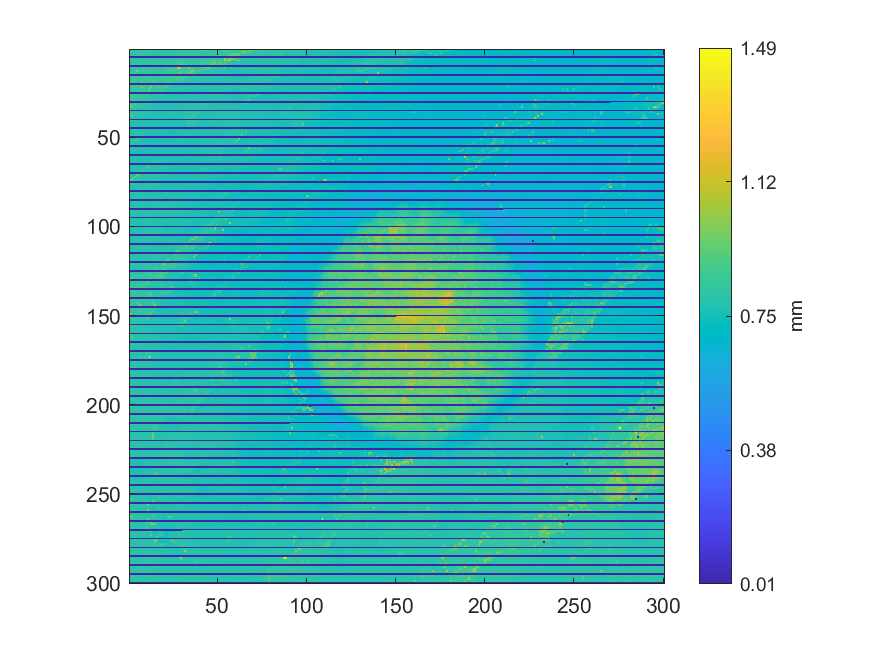

The table this chart was drawn from, first rows:
0.811605159814817, 0.811213574190534, 0.809918944167394, 0.808064906109565, 0.808768161924604, 0.810278563618266, 0.80928761224253, 0.811269514994003, 0.812963722184778, 0.824127908248518, 0.821890276109758, 0.820899324734022, 0.819900381814933, 0.817518901895824, 0.818829515005669, 0.815097464259952, 0.791867646042286, 0.790258948365385, 0.789998424052087, 0.787677679862459, 0.787849498044542, 0.790636149211633, 0.797893269730232, 0.795959316238875
0.8119, 0.8109, 0.8108, 0.8081, 0.8087, 0.8101, 0.8166, 0.8206, 0.8179, 0.8198, 0.82, 0.8182, 0.8176, 0.7947, 0.7925, 0.7912, 0.7909, 0.791, 0.7932, 0.802, 0.8018, 0.8018, 0.8037, 0.8135
0.8116, 0.8092, 0.8098, 0.8088, 0.8094, 0.8196, 0.8192, 0.8187, 0.8179, 0.8186, 0.8181, 0.7974, 0.797, 0.7945, 0.7925, 0.7925, 0.7935, 0.8037, 0.802, 0.8024, 0.8031, 0.8111, 0.8108, 0.812
0.8098, 0.8106, 0.8125, 0.8136, 0.8198, 0.8203, 0.8195, 0.8186, 0.8195, 0.8197, 0.8017, 0.7981, 0.7989, 0.7978, 0.8041, 0.8083, 0.8049, 0.8054, 0.808, 0.8114, 0.8162, 0.8166, 0.8148, 0.8155
0, 0, 0, 0, 0, 0, 0, 0, 0, 0, 0, 0, 0, 0, 0, 0, 0, 0, 0, 0, 0, 0, 0, 0
0.8121, 0.8174, 0.8195, 0.8179, 0.8195, 0.8202, 0.8218, 0.8185, 0.8105, 0.8044, 0.8032, 0.8024, 0.8025, 0.8045, 0.8098, 0.8102, 0.81, 0.8184, 0.817, 0.816, 0.8161, 0.8166, 0.8169, 0.8177
0.8167, 0.8168, 0.8164, 0.8149, 0.8177, 0.8217, 0.8223, 0.8059, 0.8057, 0.8054, 0.8024, 0.802, 0.8042, 0.8109, 0.8106, 0.8098, 0.8111, 0.8171, 0.817, 0.8164, 0.8167, 0.8165, 0.818, 0.8179
0.8084, 0.8102, 0.8111, 0.8128, 0.8115, 0.8096, 0.8116, 0.808, 0.8056, 0.8063, 0.8073, 0.8087, 0.8147, 0.8137, 0.8119, 0.8122, 0.8193, 0.817, 0.8172, 0.8175, 0.8164, 0.8192, 0.8187, 0.8334
0.8087, 0.8094, 0.8101, 0.8116, 0.8102, 0.8089, 0.8102, 0.8093, 0.8094, 0.8107, 0.8225, 0.8193, 0.8173, 0.8178, 0.8209, 0.82, 0.8177, 0.818, 0.8199, 0.821, 0.8219, 0.9351, 0.8304, 0.8311
0, 0, 0, 0, 0, 0, 0, 0, 0, 0, 0, 0, 0, 0, 0, 0, 0, 0, 0, 0, 0, 0, 0, 0
0.8137, 0.8108, 0.8113, 0.8118, 0.8126, 0.8142, 0.8135, 0.814, 0.8222, 0.8221, 0.8218, 0.8199, 0.8192, 0.8203, 0.8195, 0.8196, 0.8186, 0.8197, 0.8188, 0.8198, 0.832, 0.8328, 0.8289, 0.8274
0.8123, 0.8112, 0.8107, 0.8151, 0.815, 0.8152, 0.8302, 0.8279, 0.825, 0.8252, 0.8222, 0.8252, 0.825, 0.8223, 0.819, 0.8194, 0.815, 0.817, 0.8173, 0.8196, 0.8315, 0.8311, 0.8332, 0.8829
0.8141, 0.8142, 0.8129, 0.8168, 1.016, 0.831, 0.8289, 0.829, 0.8277, 0.8274, 0.8282, 0.825, 0.8238, 0.8217, 0.8184, 0.8217, 0.8177, 0.8169, 0.8162, 0.8164, 0.8297, 0.8315, 0.8335, 0.8823
0.8218, 0.86, 0.8247, 0.8297, 0.8303, 0.8354, 0.8358, 0.8358, 0.8359, 0.8417, 0.834, 0.8314, 0.8259, 0.8271, 0.8273, 0.8341, 0.8288, 0.8202, 0.8201, 0.8176, 0.8969, 0.8376, 0.848, 0.8496
0, 0, 0, 0, 0, 0, 0, 0, 0, 0, 0, 0, 0, 0, 0, 0, 0, 0, 0, 0, 0, 0, 0, 0
0.8281, 0.8282, 0.8282, 0.8268, 0.8268, 0.8272, 0.834, 0.8392, 0.8397, 0.8398, 0.8426, 0.8365, 0.8357, 0.8418, 0.8334, 0.8326, 0.8305, 0.8286, 0.828, 0.83, 0.8376, 0.8466, 0.8472, 0.848
0.8316, 0.8287, 0.8269, 0.8255, 0.8255, 0.8259, 0.8323, 0.8329, 0.8676, 0.8443, 0.8445, 0.8453, 0.8443, 0.8446, 0.8352, 0.8287, 0.8289, 0.8293, 0.829, 0.8281, 0.8451, 0.8463, 0.8471, 0.8508
0.8308, 0.8277, 0.8283, 0.8268, 0.8264, 0.8292, 0.83, 0.8337, 0.8416, 0.8467, 0.8487, 0.848, 0.8467, 0.8418, 0.8357, 0.8361, 0.8358, 0.8392, 0.8335, 0.8378, 0.8504, 0.8502, 0.8581, 0.858
0.8268, 0.8274, 0.8273, 0.8274, 0.8267, 0.8312, 0.8647, 0.8636, 0.8485, 0.8484, 0.8477, 0.8441, 0.8483, 0.906, 0.833, 0.8339, 0.8384, 0.8383, 0.8388, 0.8496, 0.8583, 0.8569, 0.8581, 0.8587
0, 0, 0, 0, 0, 0, 0, 0, 0, 0, 0, 0, 0, 0, 0, 0, 0, 0, 0, 0, 0, 0, 0, 0
0.8267, 0.8266, 0.831, 0.8298, 0.9158, 0.8427, 0.8431, 0.8503, 0.8504, 0.8495, 0.8474, 0.8422, 0.8401, 0.8284, 0.8255, 0.8281, 0.8364, 0.8405, 0.8548, 0.855, 0.8547, 0.8559, 0.9083, 0.8002
0.8304, 0.8309, 0.8467, 0.8438, 0.8442, 0.8429, 0.8426, 0.997, 0.8512, 0.8473, 0.848, 0.8487, 1.008, 0.8268, 0.827, 0.8282, 0.8299, 0.8585, 0.8575, 0.8571, 0.8702, 0.9111, 0.7947, 0.7957
0.8381, 0.8444, 0.8441, 0.8438, 0.8443, 0.8422, 0.8424, 0.8306, 0.8325, 0.8417, 0.842, 1.006, 0.8267, 0.8227, 0.8224, 0.8254, 0.8282, 0.8583, 0.859, 0.8703, 0.8036, 0.8017, 0.7964, 0.7959
0.844, 0.843, 0.842, 0.8405, 0.8404, 0.8415, 0.8415, 0.8306, 0.8314, 0.8371, 0.841, 1.007, 0.8219, 0.8196, 0.8206, 0.8212, 0.8698, 0.871, 0.8036, 0.8023, 0.7935, 0.7936, 0.7913, 0.7909
0, 0, 0, 0, 0, 0, 0, 0, 0, 0, 0, 0, 0, 0, 0, 0, 0, 0, 0, 0, 0, 0, 0, 0
0.8446, 0.8416, 0.8414, 0.841, 0.8427, 0.8432, 0.8277, 0.8279, 0.8288, 0.8847, 0.8235, 0.8186, 0.8166, 0.8145, 0.8159, 0.8174, 0.8056, 0.7981, 0.7964, 0.7928, 0.7905, 0.7892, 0.7887, 0.7854
0.8431, 0.844, 0.8445, 0.8443, 0.8445, 0.8253, 0.8272, 0.8275, 0.8282, 0.8198, 0.8195, 0.8174, 0.8153, 0.8151, 0.8151, 0.8055, 0.7972, 0.7972, 0.7933, 0.789, 0.7907, 0.784, 0.7847, 0.7811
0.843, 0.8443, 0.8444, 0.8305, 0.8289, 0.8264, 0.8268, 0.8279, 0.8146, 0.8139, 0.8095, 0.8058, 0.8042, 0.8055, 0.8, 0.7984, 0.7917, 0.7895, 0.7883, 0.7825, 0.7805, 0.7792, 0.7793, 0.7782
0.8453, 0.843, 0.8313, 0.8293, 0.8284, 0.8266, 0.8264, 0.8775, 0.8962, 0.8032, 0.7999, 0.7978, 0.7958, 0.7958, 0.7944, 0.7846, 0.7841, 0.783, 0.781, 0.7761, 0.7748, 0.7747, 0.775, 0.7752
0, 0, 0, 0, 0, 0, 0, 0, 0, 0, 0, 0, 0, 0, 0, 0, 0, 0, 0, 0, 0, 0, 0, 0
0.8357, 0.8317, 0.829, 0.8287, 0.8285, 0.8156, 0.8101, 0.8096, 0.8017, 0.8025, 0.7967, 0.7912, 0.7865, 0.7874, 0.7867, 0.7837, 0.7835, 0.7782, 0.7741, 0.7689, 0.7709, 0.7745, 0.775, 0.7779
0.9767, 0.8317, 0.8312, 0.9025, 0.8134, 0.8134, 0.8095, 0.8095, 0.7972, 0.7953, 0.7921, 0.788, 0.7865, 0.7834, 0.7832, 0.7811, 0.7798, 0.7756, 0.7705, 0.7685, 0.7685, 0.7705, 0.7771, 0.7814
0.9831, 0.8968, 0.8216, 0.8113, 0.81, 0.8091, 0.8704, 0.7957, 0.7943, 0.7876, 0.7851, 0.7833, 0.7832, 0.7823, 0.7803, 0.7777, 0.7767, 0.7695, 0.7695, 0.7668, 0.7677, 0.7688, 0.7804, 0.7815
0.8203, 0.8144, 0.8116, 0.8112, 0.8113, 0.8031, 0.7979, 0.7961, 0.7862, 0.7841, 0.7817, 0.7833, 0.7834, 0.7824, 0.7794, 0.7742, 0.7723, 0.77, 0.7673, 0.7699, 0.7683, 0.7795, 0.7831, 0.7856
0, 0, 0, 0, 0, 0, 0, 0, 0, 0, 0, 0, 0, 0, 0, 0, 0, 0, 0, 0, 0, 0, 0, 0
0.8145, 0.8141, 0.8141, 0.8146, 0.7985, 0.7944, 0.79, 0.7865, 0.7871, 0.7841, 0.7818, 0.7834, 0.7849, 0.781, 0.7755, 0.7727, 0.7722, 0.7721, 0.7717, 0.7763, 0.7863, 0.7854, 0.7862, 0.7861
0.8749, 0.8761, 0.8006, 0.7978, 0.7948, 0.7899, 0.7863, 0.7858, 0.7864, 0.7809, 0.7809, 0.7806, 0.7804, 0.7798, 0.7776, 0.7757, 0.7754, 0.7753, 0.7807, 0.7834, 0.7875, 0.7892, 0.7891, 0.7877
0.8053, 0.8848, 0.7938, 0.7868, 0.7854, 0.7839, 0.7813, 0.7807, 0.7807, 0.7772, 0.7771, 0.7774, 0.7769, 0.7813, 0.7813, 0.7815, 0.7811, 0.7783, 0.779, 0.7834, 0.7839, 0.7892, 0.7901, 0.7894
0.8025, 0.7956, 0.7893, 0.7856, 0.7849, 0.7804, 0.7793, 0.7786, 0.7785, 0.7745, 0.7727, 0.7736, 0.7781, 0.7806, 0.7815, 0.7821, 0.7814, 0.7766, 0.7779, 0.7801, 0.7813, 0.7843, 0.7768, 0.7746
0, 0, 0, 0, 0, 0, 0, 0, 0, 0, 0, 0, 0, 0, 0, 0, 0, 0, 0, 0, 0, 0, 0, 0
0.7922, 0.7916, 0.787, 0.7804, 0.7797, 0.78, 0.7818, 0.779, 0.7787, 0.7776, 0.7771, 0.7767, 0.7773, 0.7794, 0.7812, 0.7819, 0.7787, 0.7762, 0.7774, 0.7803, 0.7804, 0.7791, 0.7753, 0.7727
0.7884, 0.7869, 0.7813, 0.7793, 0.779, 0.7796, 0.7814, 0.7847, 0.7847, 0.7849, 0.7807, 0.7801, 0.7786, 0.7851, 0.7849, 0.7759, 0.7739, 0.7745, 0.7741, 0.7767, 0.7737, 0.7739, 0.7736, 0.7728
0.7826, 0.7817, 0.7818, 0.7811, 0.7839, 0.7841, 0.7886, 0.7849, 0.7848, 0.785, 0.7822, 0.779, 0.7781, 0.7822, 0.7743, 0.7728, 0.7728, 0.7719, 0.7737, 0.7698, 0.7706, 0.7729, 0.7733, 0.7745
0.791, 0.7819, 0.7825, 0.7871, 0.7883, 0.7882, 0.7869, 0.7859, 0.7852, 0.7859, 0.7835, 0.7803, 0.7799, 0.7752, 0.7713, 0.7713, 0.7712, 0.7729, 0.772, 0.7713, 0.7742, 0.7732, 0.7715, 0.7695
0, 0, 0, 0, 0, 0, 0, 0, 0, 0, 0, 0, 0, 0, 0, 0, 0, 0, 0, 0, 0, 0, 0, 0
0.7904, 0.7915, 0.7898, 0.7891, 0.7885, 0.7862, 0.7874, 0.787, 0.7873, 0.7867, 0.7873, 0.8332, 0.7701, 0.7705, 0.7706, 0.7728, 0.7734, 0.7728, 0.7744, 0.7743, 0.7747, 0.7704, 0.7695, 0.7603
0.79, 0.7903, 0.7901, 0.7875, 0.7868, 0.7886, 0.7898, 0.7901, 0.7914, 0.7733, 0.7719, 0.769, 0.769, 0.7682, 0.7665, 0.7667, 0.7696, 0.7733, 0.7758, 0.7751, 0.7703, 0.7682, 0.7615, 0.7624
0.7912, 0.789, 0.7879, 0.7902, 0.7894, 0.7915, 0.7914, 0.7918, 0.7681, 0.7696, 0.7676, 0.7683, 0.7638, 0.7641, 0.7655, 0.7666, 0.7651, 0.7747, 0.7745, 0.7714, 0.7647, 0.764, 0.7638, 0.7622
0.7907, 0.7944, 0.7947, 0.7973, 0.7956, 0.7927, 0.7762, 0.8671, 0.7675, 0.7681, 0.7681, 0.7592, 0.7609, 0.7638, 0.7637, 0.7685, 0.7693, 0.7698, 0.7661, 0.765, 0.7641, 0.7652, 0.7665, 0.7667
0, 0, 0, 0, 0, 0, 0, 0, 0, 0, 0, 0, 0, 0, 0, 0, 0, 0, 0, 0, 0, 0, 0, 0
0.7974, 0.7962, 0.799, 0.7985, 0.7956, 0.8596, 0.7702, 0.7699, 0.7669, 0.7646, 0.7615, 0.7602, 0.7599, 0.763, 0.766, 0.7671, 0.7643, 0.7633, 0.7626, 0.764, 0.7653, 0.7714, 0.7696, 0.7681
0.7999, 0.7998, 0.8003, 0.858, 0.8541, 0.7727, 0.7725, 0.7671, 0.7665, 0.7611, 0.7597, 0.7599, 0.7619, 0.7617, 0.7629, 0.7629, 0.7639, 0.7643, 0.7639, 0.7649, 0.7775, 0.7781, 0.7756, 0.7753
0.8003, 0.8009, 0.8546, 0.7791, 0.779, 0.7739, 0.7691, 0.7676, 0.7637, 0.7614, 0.7611, 0.7621, 0.7618, 0.7653, 0.7635, 0.7645, 0.7645, 0.7645, 0.7669, 0.77, 0.7778, 0.7761, 0.7749, 0.7748
0.8584, 0.7781, 0.78, 0.7778, 0.7764, 0.7684, 0.7668, 0.7648, 0.7638, 0.7626, 0.7632, 0.7624, 0.7668, 0.7645, 0.765, 0.7643, 0.7672, 0.7667, 0.7708, 0.7722, 0.7725, 0.7732, 0.7747, 0.774
0, 0, 0, 0, 0, 0, 0, 0, 0, 0, 0, 0, 0, 0, 0, 0, 0, 0, 0, 0, 0, 0, 0, 0
0.7817, 0.7818, 0.7782, 0.7779, 0.7675, 0.767, 0.7663, 0.7658, 0.7663, 0.765, 0.7652, 0.766, 0.7617, 0.7632, 0.7648, 0.765, 0.7674, 0.7674, 0.7679, 0.7723, 0.7732, 0.7737, 0.7741, 0.7738
0.7801, 0.7778, 0.7744, 0.7722, 0.7682, 0.767, 0.7671, 0.7665, 0.7666, 0.7717, 0.7709, 0.768, 0.767, 0.7648, 0.7644, 0.7698, 0.7706, 0.7699, 0.7716, 0.7749, 0.7739, 0.7766, 0.7754, 0.7696
0.7805, 0.7779, 0.7721, 0.7721, 0.7708, 0.7692, 0.7677, 0.7707, 0.77, 0.7708, 0.7671, 0.7652, 0.7684, 0.7689, 0.7689, 0.7689, 0.771, 0.7723, 0.7725, 0.7751, 0.7784, 0.7844, 0.784, 0.7695
0.7778, 0.7752, 0.7728, 0.7732, 0.7729, 0.7674, 0.7669, 0.7679, 0.7702, 0.7699, 0.7665, 0.7709, 0.7714, 0.7752, 0.7732, 0.7718, 0.7721, 0.7778, 0.7787, 0.7789, 0.7727, 0.7729, 0.7726, 0.7717
0, 0, 0, 0, 0, 0, 0, 0, 0, 0, 0, 0, 0, 0, 0, 0, 0, 0, 0, 0, 0, 0, 0, 0
0.7804, 0.779, 0.7713, 0.7694, 0.7689, 0.7683, 0.7683, 0.7689, 0.7725, 0.7725, 0.7758, 0.7727, 0.7723, 0.7725, 0.7745, 0.7775, 0.7785, 0.7784, 0.7805, 0.7737, 0.7729, 0.7732, 0.7731, 0.7719
... 239 more rows
